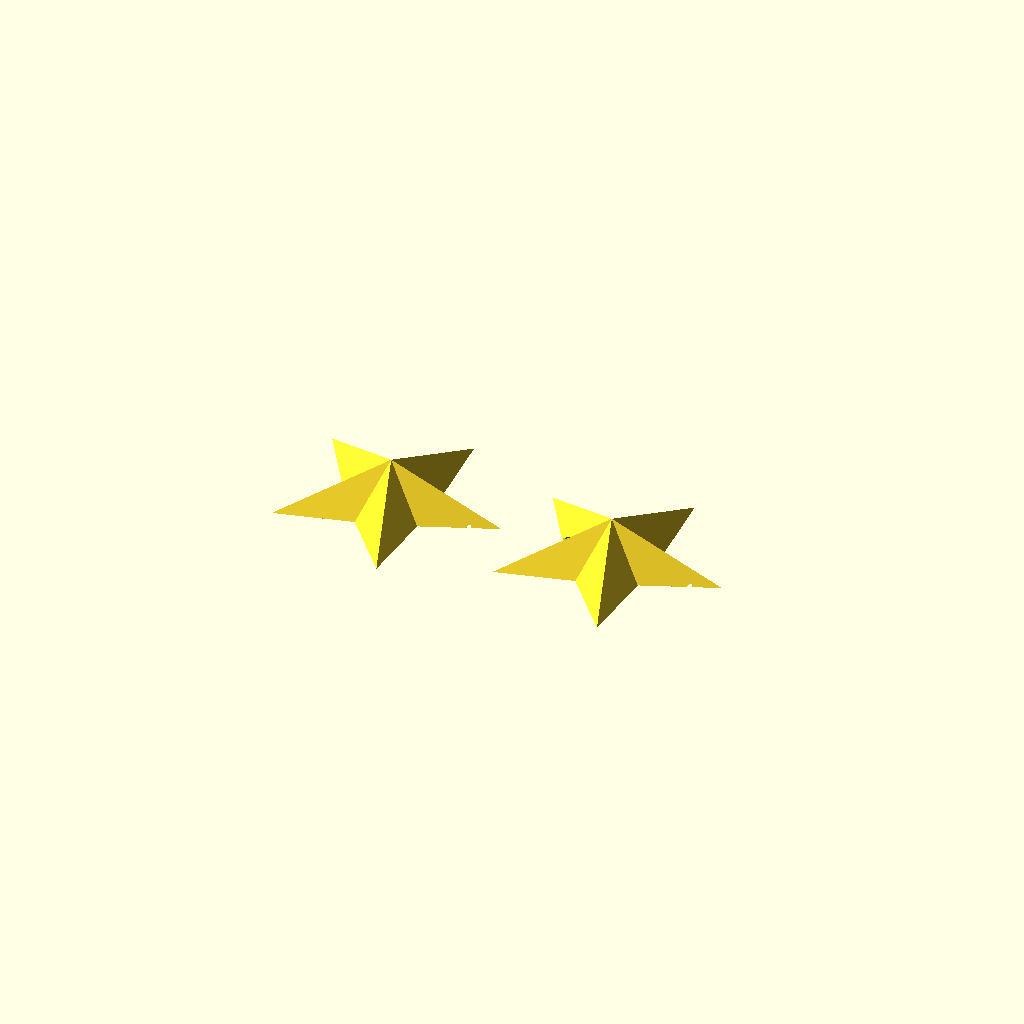
Cell 1: rendered with the file's own defaults.
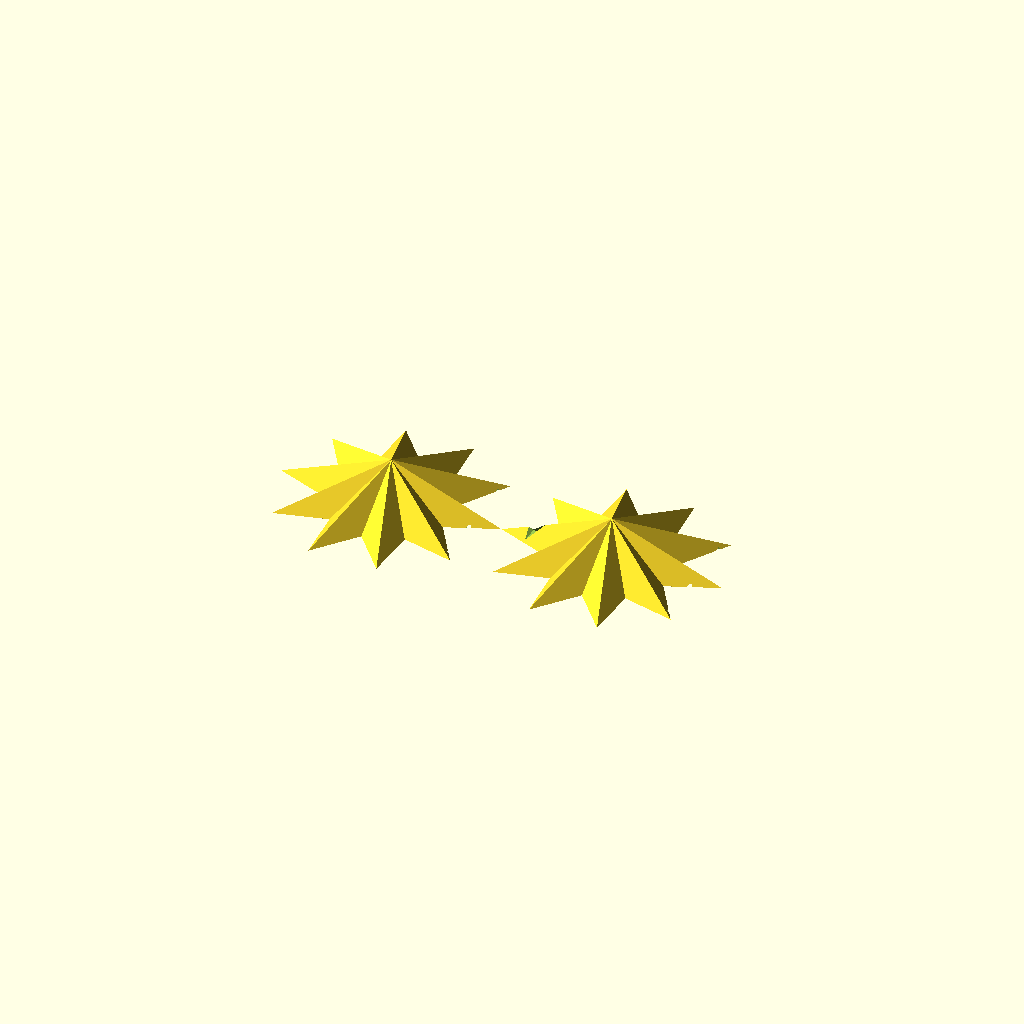
Cell 2: the same model with star_points = 10.
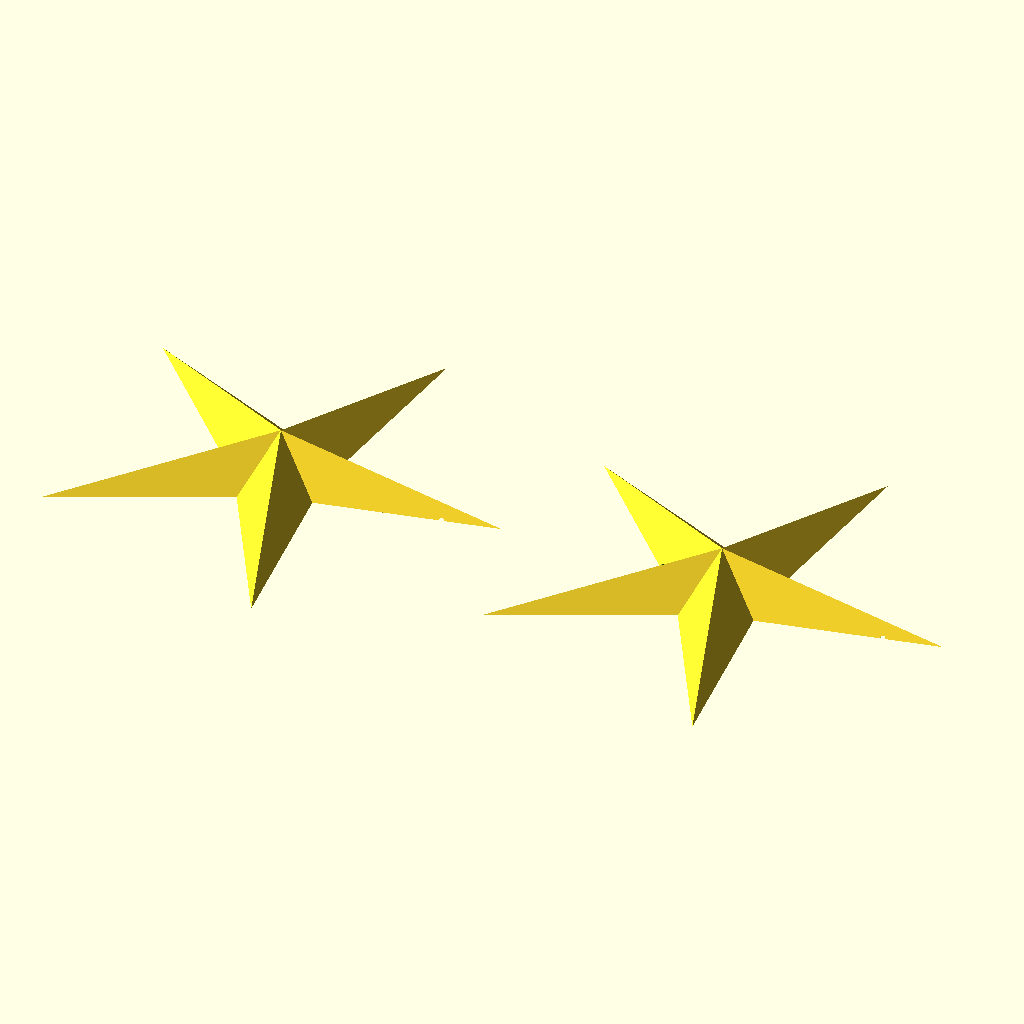
Cell 3 — point_length set to 100, the other parameters unchanged.
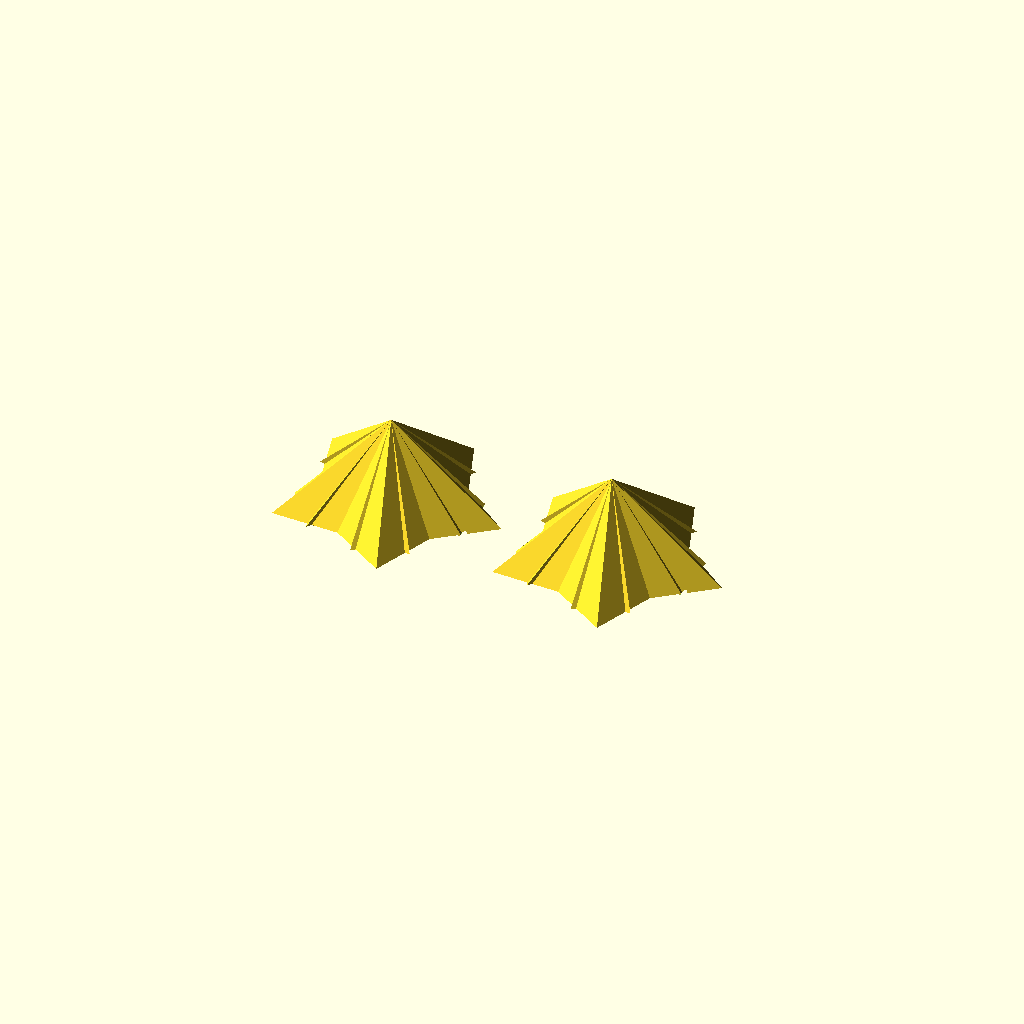
Cell 4 — point_width set to 40, the other parameters unchanged.
All cells are drawn from one camera (rotation 55°, 0°, 25°, orthographic, colour scheme Cornfield), so only the parameter changes between them.
Source of the model, inputs/thingiverse/files/thing-199939/files/StarMakerHalves.scad:
//StarMaker Halves
//by Alex Tanchoco (LionAlex)
//December 10, 2013
//Originally designed for making Christmas tree ornaments but can be adopted for making all kinds of stars


star_points = 5;
star_thickness = 0;
point_length = 50;
point_width = 20;
point_thickness = 5;
point_points = 4;
post_diameter = 10;
post_sides = 3;
each_angle = 180/point_points;
mounting_post = true;
thread_hole = true;

translate( [-point_length,0,0] )
	top_half();
translate( [point_length,0,0] )
	bottom_half();


module top_half() {
	//top half
	difference() {
		fullstar();
		translate( [-point_length,-point_length,-point_length*2] )
			cube( [point_length*2,point_length*2,point_length*2,] );
	}

}


module bottom_half() {
	//bottom half
	difference() {
		rotate( [180,0,0] )
			fullstar();	
		translate( [-point_length,-point_length,-point_length*2] )
			cube( [point_length*2,point_length*2,point_length*2,] );
	}
}


module fullstar() {
difference() {
	intersection() {
		star();
		if( star_thickness>0 )
		cube( [point_length*3,point_length*3,star_thickness], center=true );
	}
	//mounting post
	if( mounting_post )
		translate( [-point_length*0.25,0,-post_diameter/2+2] )
			rotate( [0,90,0] )
				cylinder( h=point_length,r=post_diameter/2,$fn=post_sides, center = true );

	//thread hole
	if( thread_hole )
		translate( [point_length*0.75,0,0] )
			rotate( [90,0,0] )
				cylinder( h=point_length,r=1,$fn=16, center = true );	
}
}

module star(star_scale=1) {
	scale( [star_scale,star_scale,star_scale] )
	for( i=[1:1:star_points] ) {
		rotate( [0,0,360/star_points * i] )
			translate( [point_length/2,0,0] )
				rotate( [0,90,0] )
				cylinder( h=point_length, r1=point_width, r2=0, $fn = point_points, center=true );
	}
}
Customizer parameters (derived from the source; name, type, default, range or options):
star_points: number, default 5
star_thickness: number, default 0
point_length: number, default 50
point_width: number, default 20
point_thickness: number, default 5
point_points: number, default 4
post_diameter: number, default 10
post_sides: number, default 3
mounting_post: bool, default true
thread_hole: bool, default true
